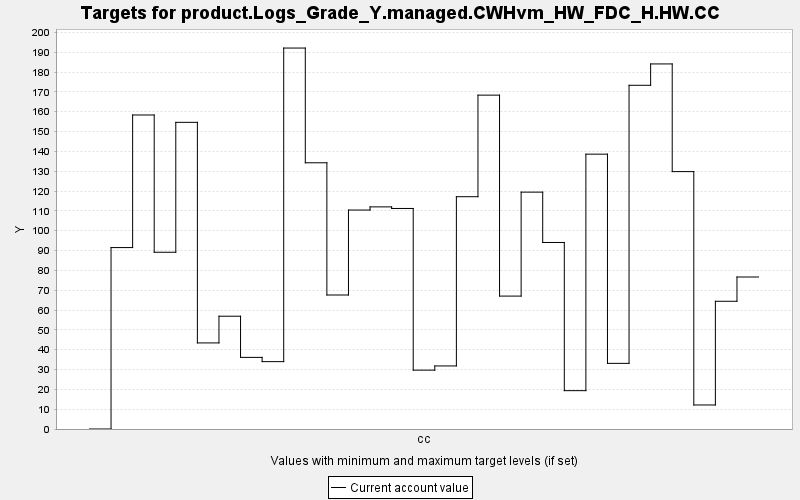

Source data for this figure (header and first rows):
TARGET, PERIOD, YEAR, PERIODWIDTH, MINIMUM, MAXIMUM, MINWEIGHT, MAXWEIGHT, CURRENT, SUMMARY
product.Logs_Grade_Y.managed.CWHvm_HW_FD…, 0, 0, 10.0, 0.0, 10000, 1.0, 1.0, 0.0, 0.0
product.Logs_Grade_Y.managed.CWHvm_HW_FD…, 1, 10, 10.0, 0.0, 10000, 1.0, 1.0, 91.48, 0.0
product.Logs_Grade_Y.managed.CWHvm_HW_FD…, 2, 20, 10.0, 0.0, 10000, 1.0, 1.0, 158.3, 0.0
product.Logs_Grade_Y.managed.CWHvm_HW_FD…, 3, 30, 10.0, 0.0, 10000, 1.0, 1.0, 89.12, 0.0
product.Logs_Grade_Y.managed.CWHvm_HW_FD…, 4, 40, 10.0, 0.0, 10000, 1.0, 1.0, 154.6, 0.0
product.Logs_Grade_Y.managed.CWHvm_HW_FD…, 5, 50, 10.0, 0.0, 10000, 1.0, 1.0, 43.41, 0.0
product.Logs_Grade_Y.managed.CWHvm_HW_FD…, 6, 60, 10.0, 0.0, 10000, 1.0, 1.0, 56.87, 0.0
product.Logs_Grade_Y.managed.CWHvm_HW_FD…, 7, 70, 10.0, 0.0, 10000, 1.0, 1.0, 36.11, 0.0
product.Logs_Grade_Y.managed.CWHvm_HW_FD…, 8, 80, 10.0, 0.0, 10000, 1.0, 1.0, 33.97, 0.0
product.Logs_Grade_Y.managed.CWHvm_HW_FD…, 9, 90, 10.0, 0.0, 10000, 1.0, 1.0, 192.1, 0.0
product.Logs_Grade_Y.managed.CWHvm_HW_FD…, 10, 100, 10.0, 0.0, 10000, 1.0, 1.0, 134.2, 0.0
product.Logs_Grade_Y.managed.CWHvm_HW_FD…, 11, 110, 10.0, 0.0, 10000, 1.0, 1.0, 67.57, 0.0
product.Logs_Grade_Y.managed.CWHvm_HW_FD…, 12, 120, 10.0, 0.0, 10000, 1.0, 1.0, 110.4, 0.0
product.Logs_Grade_Y.managed.CWHvm_HW_FD…, 13, 130, 10.0, 0.0, 10000, 1.0, 1.0, 112, 0.0
product.Logs_Grade_Y.managed.CWHvm_HW_FD…, 14, 140, 10.0, 0.0, 10000, 1.0, 1.0, 111.2, 0.0
product.Logs_Grade_Y.managed.CWHvm_HW_FD…, 15, 150, 10.0, 0.0, 10000, 1.0, 1.0, 29.68, 0.0
product.Logs_Grade_Y.managed.CWHvm_HW_FD…, 16, 160, 10.0, 0.0, 10000, 1.0, 1.0, 31.8, 0.0
product.Logs_Grade_Y.managed.CWHvm_HW_FD…, 17, 170, 10.0, 0.0, 10000, 1.0, 1.0, 117.1, 0.0
product.Logs_Grade_Y.managed.CWHvm_HW_FD…, 18, 180, 10.0, 0.0, 10000, 1.0, 1.0, 168.3, 0.0
product.Logs_Grade_Y.managed.CWHvm_HW_FD…, 19, 190, 10.0, 0.0, 10000, 1.0, 1.0, 67.02, 0.0
product.Logs_Grade_Y.managed.CWHvm_HW_FD…, 20, 200, 10.0, 0.0, 10000, 1.0, 1.0, 119.4, 0.0
product.Logs_Grade_Y.managed.CWHvm_HW_FD…, 21, 210, 10.0, 0.0, 10000, 1.0, 1.0, 94.06, 0.0
product.Logs_Grade_Y.managed.CWHvm_HW_FD…, 22, 220, 10.0, 0.0, 10000, 1.0, 1.0, 19.34, 0.0
product.Logs_Grade_Y.managed.CWHvm_HW_FD…, 23, 230, 10.0, 0.0, 10000, 1.0, 1.0, 138.6, 0.0
product.Logs_Grade_Y.managed.CWHvm_HW_FD…, 24, 240, 10.0, 0.0, 10000, 1.0, 1.0, 33.1, 0.0
product.Logs_Grade_Y.managed.CWHvm_HW_FD…, 25, 250, 10.0, 0.0, 10000, 1.0, 1.0, 173.3, 0.0
product.Logs_Grade_Y.managed.CWHvm_HW_FD…, 26, 260, 10.0, 0.0, 10000, 1.0, 1.0, 184.1, 0.0
product.Logs_Grade_Y.managed.CWHvm_HW_FD…, 27, 270, 10.0, 0.0, 10000, 1.0, 1.0, 129.8, 0.0
product.Logs_Grade_Y.managed.CWHvm_HW_FD…, 28, 280, 10.0, 0.0, 10000, 1.0, 1.0, 12.11, 0.0
product.Logs_Grade_Y.managed.CWHvm_HW_FD…, 29, 290, 10.0, 0.0, 10000, 1.0, 1.0, 64.4, 0.0
product.Logs_Grade_Y.managed.CWHvm_HW_FD…, 30, 300, 10.0, 0.0, 10000, 1.0, 1.0, 76.64, 0.0
